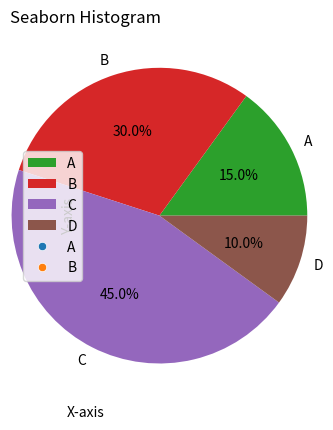

Source code (Python):
#Matplotib
#1 Line plot
import matplotlib.pyplot as plt
x=[1,2,3,4]
y=[10,20,25,30]
plt.plot(x,y)
plt.title('Simple Line Plot')
plt.xlabel('X-axis')
plt.ylabel('Y-axis')
plt.show()

#2 Scatter plot
x = [1, 2, 3, 4]  
y = [10, 20, 25, 30]  
plt.scatter(x, y)  
plt.title("Scatter Plot")  
plt.show()  

#3 Bar plot
categories = ['A', 'B', 'C']  
values = [5, 7, 3]  
plt.bar(categories, values)  
plt.title("Bar Chart")  
plt.show()  

#4 Histogram
data = [1, 2, 2, 3, 3, 3, 4]  
plt.hist(data, bins=4)  
plt.title("Histogram")  
plt.show()  

#5 Pie chart
sizes = [15, 30, 45, 10]  
labels = ['A', 'B', 'C', 'D']  
plt.pie(sizes, labels=labels, autopct='%1.1f%%')  
plt.title("Pie Chart")  
plt.show()  

#Seaborn
#1 Line plot 
import seaborn as sns  
import matplotlib.pyplot as plt  
sns.lineplot(x=[1, 2, 3, 4], y=[10, 20, 25, 30])  
plt.title("Seaborn Line Plot")  
plt.show()  

#2 Scatter Plot
sns.scatterplot(x=[1, 2, 3, 4], y=[10, 20, 25, 30], hue=["A", "B", "A", "B"])  
plt.title("Seaborn Scatter Plot")  
plt.show()  

#3 Bar plot
sns.barplot(x=["A", "B", "C"], y=[5, 7, 3])  
plt.title("Seaborn Bar Plot")  
plt.show()  

#4 Histogram
sns.histplot(data=[1,2,2,3,4,5,5,5], bins=5, kde=True)  
plt.title("Seaborn Histogram")  
plt.show()  

